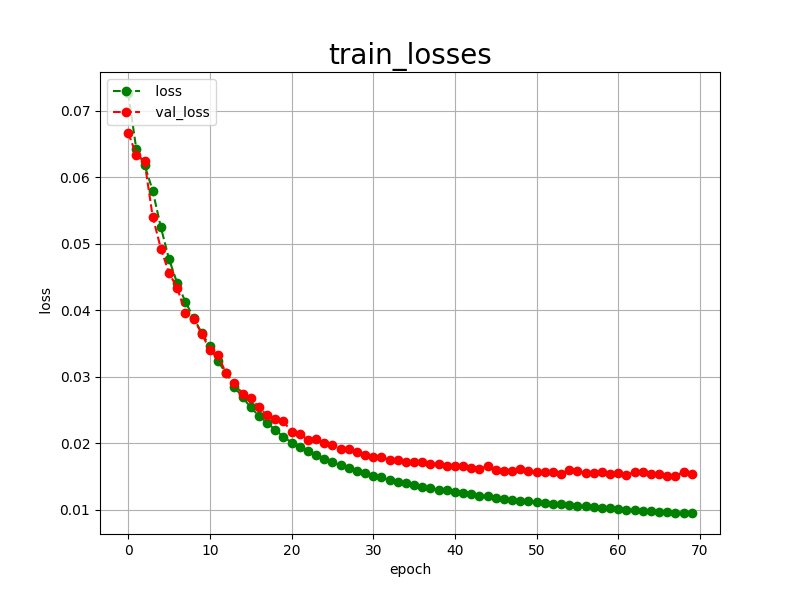

The file beside this chart, header and first rows:
epoch, loss, val_loss
0, 0.0727, 0.0667
1, 0.0642, 0.0634
2, 0.0619, 0.0624
3, 0.0580, 0.0541
4, 0.0525, 0.0493
5, 0.0477, 0.0456
6, 0.0441, 0.0434
7, 0.0413, 0.0396
8, 0.0389, 0.0387
9, 0.0366, 0.0365
10, 0.0346, 0.0340
11, 0.0323, 0.0332
12, 0.0305, 0.0305
13, 0.0285, 0.0291
14, 0.0269, 0.0274
15, 0.0254, 0.0268
16, 0.0241, 0.0254
17, 0.0231, 0.0242
18, 0.0220, 0.0237
19, 0.0210, 0.0233
20, 0.0201, 0.0217
21, 0.0195, 0.0214
22, 0.0189, 0.0205
23, 0.0182, 0.0207
24, 0.0176, 0.0200
25, 0.0171, 0.0197
26, 0.0167, 0.0192
27, 0.0162, 0.0191
28, 0.0158, 0.0187
29, 0.0155, 0.0183
30, 0.0151, 0.0179
31, 0.0149, 0.0179
32, 0.0144, 0.0175
33, 0.0142, 0.0175
34, 0.0140, 0.0172
35, 0.0137, 0.0172
36, 0.0134, 0.0171
37, 0.0132, 0.0169
38, 0.0130, 0.0169
39, 0.0129, 0.0166
40, 0.0126, 0.0165
41, 0.0125, 0.0165
42, 0.0123, 0.0162
43, 0.0121, 0.0161
44, 0.0120, 0.0166
45, 0.0118, 0.0160
46, 0.0116, 0.0158
47, 0.0115, 0.0158
48, 0.0113, 0.0161
49, 0.0113, 0.0158
50, 0.0111, 0.0157
51, 0.0110, 0.0157
52, 0.0109, 0.0157
53, 0.0108, 0.0154
54, 0.0107, 0.0160
55, 0.0106, 0.0158
56, 0.0105, 0.0155
57, 0.0104, 0.0155
58, 0.0103, 0.0156
59, 0.0103, 0.0153
... 10 more rows
